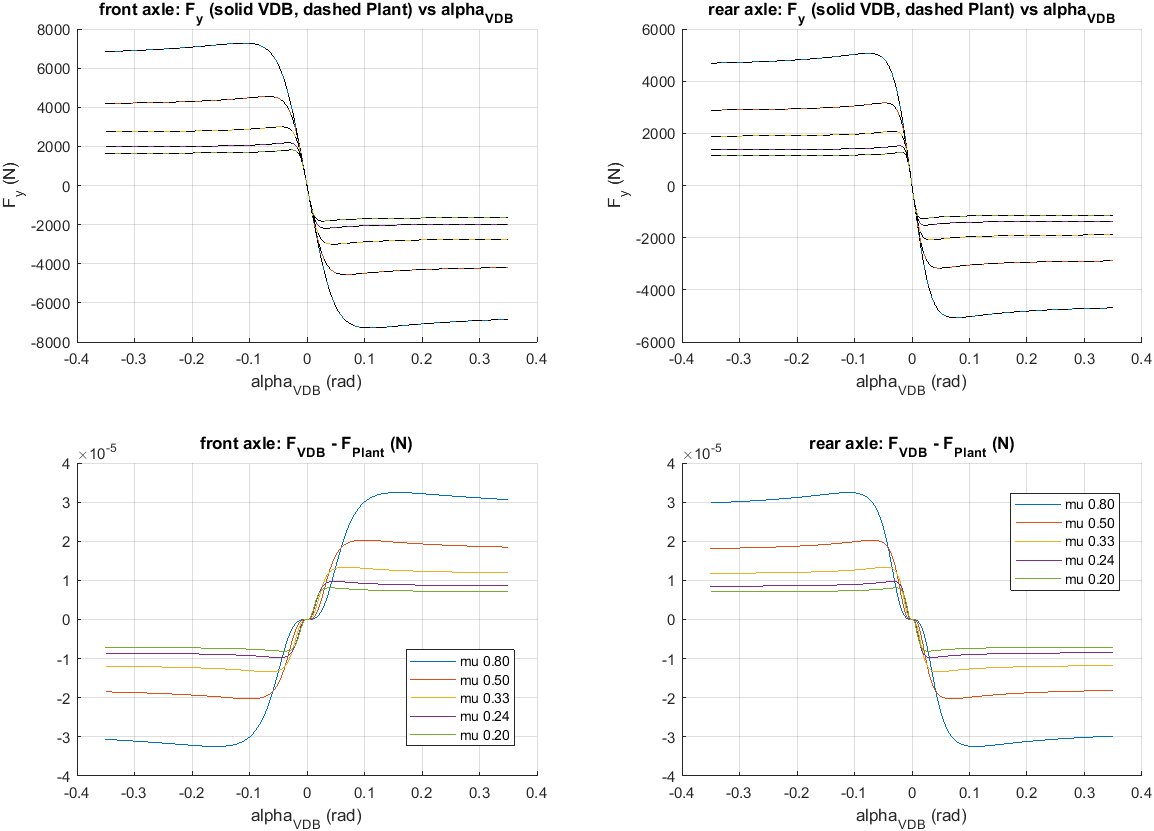

The file beside this chart, header and first rows:
1, 0.8, 7277.96221919091, 7277.96218812962, 4.45816385264644e-09, 0.999999504955745, 0.999999999992232, 0.999495573991308
1, 0.5, 4548, 4548, 4.45841177843772e-09, 0.9999, 1, 0.9987
1, 0.33, 3002, 3002, 4.45825123301711e-09, 1, 1, 0.997
1, 0.24, 2182, 2182, 4.45816746696892e-09, 0.9995, 1, 0.9943
1, 0.2, 1818, 1818, 4.46283810611949e-09, 0.999, 1, 0.9917
2, 0.8, 5067, 5067, 6.40430316676542e-09, 0.9999, 1, 0.999
2, 0.5, 3166, 3166, 6.40549950829249e-09, 0.9997, 1, 0.9973
2, 0.33, 2089, 2089, 6.40621842220417e-09, 0.9996, 1, 0.9938
2, 0.24, 1519, 1519, 6.40626286413395e-09, 0.999, 1, 0.988
2, 0.2, 1266, 1266, 6.39692317180011e-09, 0.9997, 1, 0.9824
